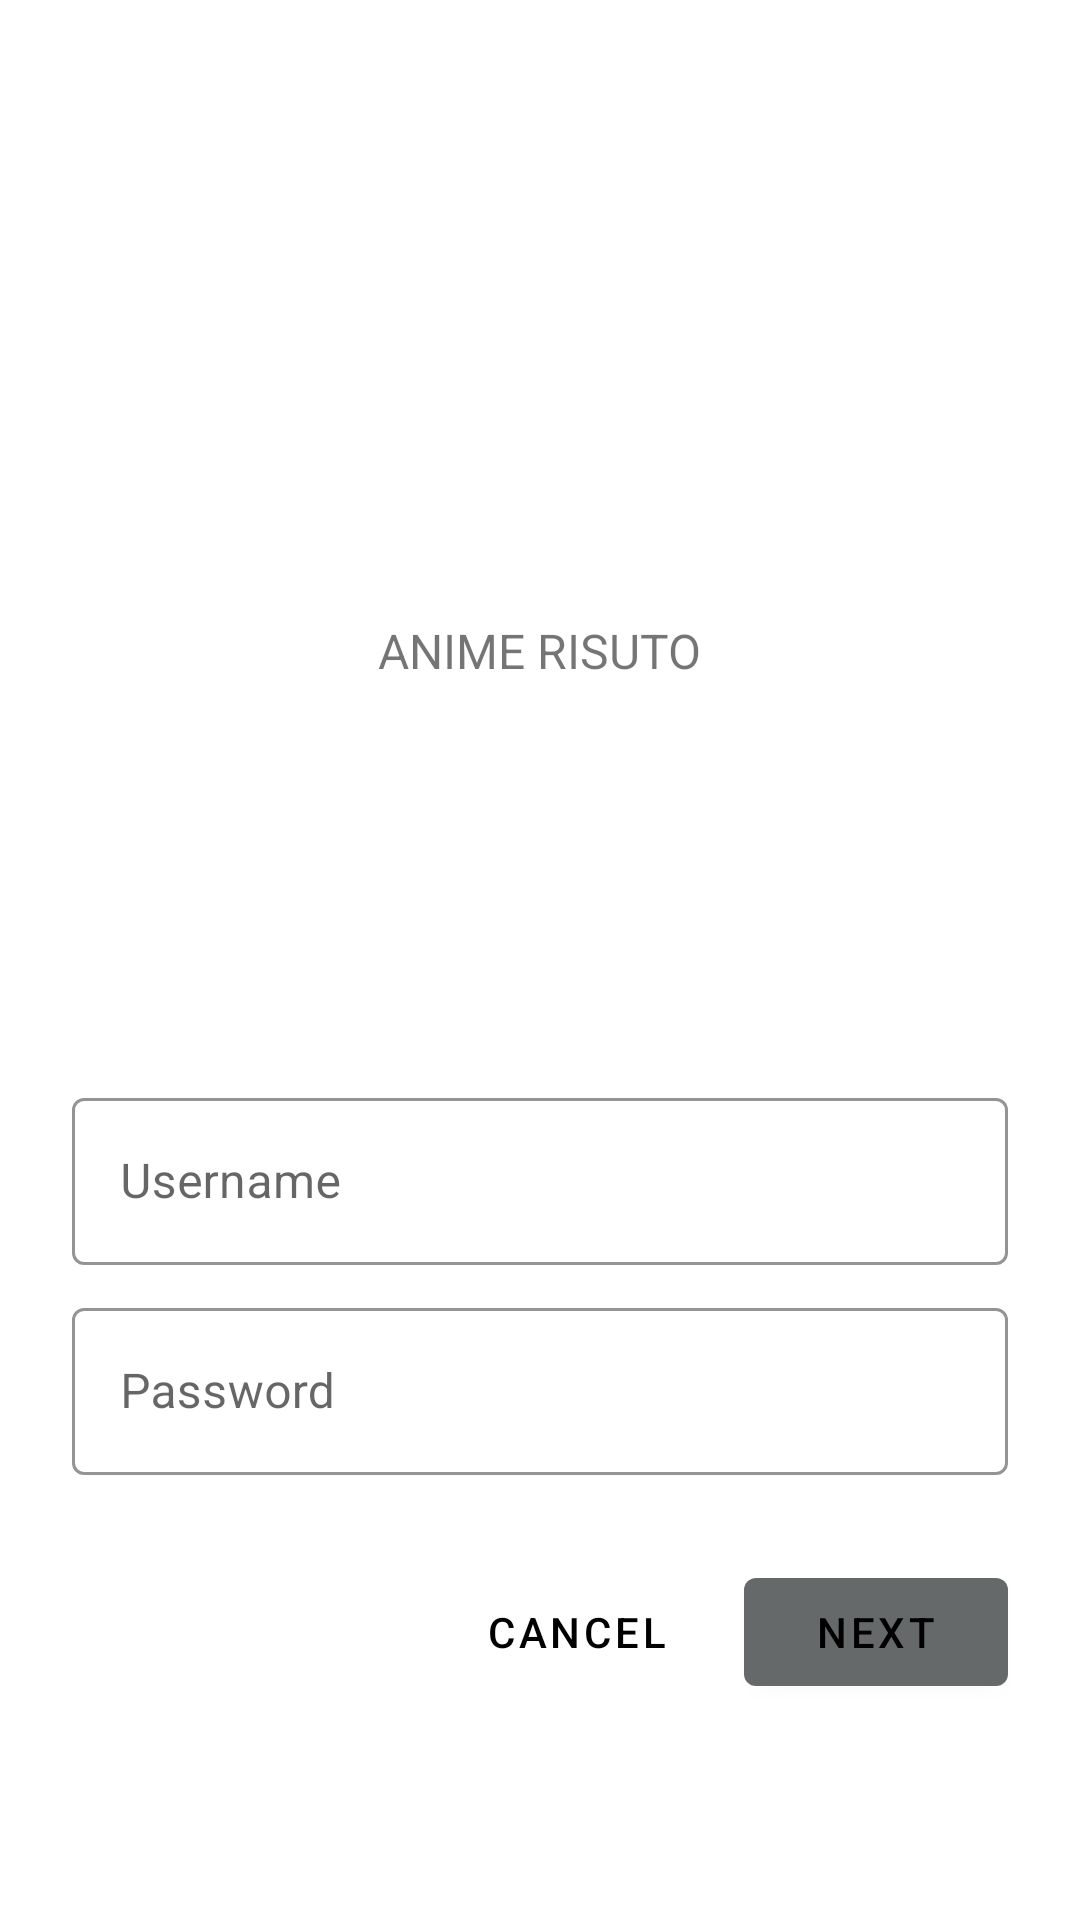

Layout XML and referenced resources for this Android screen:
<!-- AndroidManifest.xml: application theme Theme.Shrine -->
<!-- res/layout/shr_login_fragment.xml -->
<?xml version="1.0" encoding="utf-8"?>
<ScrollView xmlns:android="http://schemas.android.com/apk/res/android"
    xmlns:app="http://schemas.android.com/apk/res-auto"
    xmlns:tools="http://schemas.android.com/tools"
    android:layout_width="match_parent"
    android:layout_height="match_parent"
    android:background="@color/loginPageBackgroundColor"
    tools:context=".LoginFragment">

    <LinearLayout
        android:layout_width="match_parent"
        android:layout_height="wrap_content"
        android:clipChildren="false"
        android:clipToPadding="false"
        android:orientation="vertical"
        android:padding="24dp"
        android:paddingTop="16dp">

        <ImageView
            android:layout_width="100dp"
            android:layout_height="100dp"
            android:layout_gravity="center_horizontal"
            android:layout_marginTop="66dp"
            android:layout_marginBottom="16dp"
            android:tint="?android:attr/textColorPrimary"
            app:srcCompat="@drawable/shr_logo" />

        <TextView
            android:layout_width="wrap_content"
            android:layout_height="wrap_content"
            android:layout_gravity="center_horizontal"
            android:layout_marginBottom="132dp"
            android:text="@string/shr_app_name"
            android:textAllCaps="true"
            android:textSize="16sp" />

        

        

        <com.google.android.material.textfield.TextInputLayout
            style="@style/Widget.Shrine.TextInputLayout"
            android:layout_width="match_parent"
            android:layout_height="wrap_content"
            android:hint="@string/shr_hint_username">

            <com.google.android.material.textfield.TextInputEditText
                android:layout_width="match_parent"
                android:layout_height="wrap_content"
                android:inputType="text"
                android:maxLines="1" />
        </com.google.android.material.textfield.TextInputLayout>

        <com.google.android.material.textfield.TextInputLayout
            android:id="@+id/password_text_input"
            style="@style/Widget.Shrine.TextInputLayout"
            android:layout_width="match_parent"
            android:layout_height="wrap_content"
            android:hint="@string/shr_hint_password"
            app:errorEnabled="true">

            <com.google.android.material.textfield.TextInputEditText
                android:id="@+id/password_edit_text"
                android:layout_width="match_parent"
                android:layout_height="wrap_content"
                android:inputType="textPassword" />
        </com.google.android.material.textfield.TextInputLayout>

        <RelativeLayout
            android:layout_width="match_parent"
            android:layout_height="wrap_content">

            <com.google.android.material.button.MaterialButton
                android:id="@+id/next_button"
                style="@style/Widget.Shrine.Button"
                android:layout_width="wrap_content"
                android:layout_height="wrap_content"
                android:layout_alignParentEnd="true"
                android:layout_alignParentRight="true"
                android:text="@string/shr_button_next" />

            <com.google.android.material.button.MaterialButton
                android:id="@+id/cancel_button"
                style="@style/Widget.Shrine.Button.TextButton"
                android:layout_width="wrap_content"
                android:layout_height="wrap_content"
                android:layout_marginEnd="12dp"
                android:layout_marginRight="12dp"
                android:layout_toStartOf="@id/next_button"
                android:layout_toLeftOf="@id/next_button"
                android:text="@string/shr_button_cancel" />

        </RelativeLayout>
    </LinearLayout>
</ScrollView>
<!-- resources referenced by this layout -->
<resources>
  <color name="loginPageBackgroundColor">#FFFFFF</color>
  <string name="shr_app_name">Anime Risuto</string>
  <string name="shr_button_cancel">Cancel</string>
  <string name="shr_button_next">Next</string>
  <string name="shr_hint_password">Password</string>
  <string name="shr_hint_username">Username</string>
  <style name="Widget.Shrine.Button" parent="Widget.MaterialComponents.Button">
          <item name="android:textColor">?android:attr/textColorPrimary</item>
          <item name="backgroundTint">?attr/colorPrimaryDark</item>
      </style>
  <style name="Widget.Shrine.Button.TextButton" parent="Widget.MaterialComponents.Button.TextButton">
          <item name="android:textColor">?android:attr/textColorPrimary</item>
      </style>
  <style name="Widget.Shrine.TextInputLayout" parent="Widget.MaterialComponents.TextInputLayout.OutlinedBox">
          <item name="hintTextAppearance">@style/TextAppearance.Shrine.TextInputLayout.HintText</item>
          <item name="hintTextColor">@color/textColorPrimary</item>
          <item name="android:paddingBottom">8dp</item>
          <item name="boxStrokeColor">@color/textInputOutlineColor</item>
      </style>
  <style name="Theme.Shrine" parent="Theme.MaterialComponents.Light.NoActionBar">
          
          <item name="colorPrimary">@color/colorPrimary</item>
          <item name="colorPrimaryDark">@color/colorPrimaryDark</item>
          <item name="colorAccent">@color/colorAccent</item>
          <item name="android:windowLightStatusBar" tools:targetApi="m">true</item>
          <item name="android:textColorPrimary">@color/textColorPrimary</item>
      </style>
  <style name="TextAppearance.Shrine.TextInputLayout.HintText" parent="TextAppearance.MaterialComponents.Subtitle2">
          <item name="android:textColor">?android:attr/textColorPrimary</item>
      </style>
  <color name="textColorPrimary">#000000</color>
  <color name="textInputOutlineColor">#969D9E</color>
  <color name="colorPrimary">#969D9E</color>
  <color name="colorPrimaryDark">#666969</color>
  <color name="colorAccent">#899091</color>
</resources>
